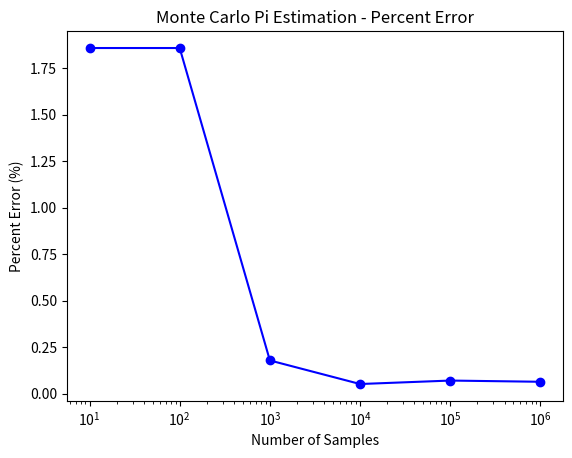

Write Python code to recreate this figure.
import random
import math
import matplotlib.pyplot as plt

# Function to estimate pi using Monte Carlo simulation
def return_estimate(n_samples):
    num_inside = 0

    for i in range(n_samples):
        # Generate a random point between 0 and 1 for x.
        x = random.random()

        # Generate a random point between 0 and 1 for y.
        y = random.random()

        # Calculate the radius of this point.
        r = math.sqrt(x ** 2 + y ** 2)

        # Check if the point is inside the circle
        if r < 1:
            num_inside += 1

    # Calculate pi estimate
    estimate = 4 * num_inside / n_samples

    return estimate

# List of sample sizes for which we want to estimate pi
result_list = [10 ** i for i in range(1, 7)]

# Store the results and percent errors
pi_estimates = []
percent_errors = []

# Loop over each sample size
for n_samples in result_list:
    estimate = return_estimate(n_samples)
    pi_estimates.append(estimate)

    # Calculate the percent error
    percent_error = 100 * math.fabs(estimate - math.pi) / math.pi
    percent_errors.append(percent_error)

    print(f"{n_samples} samples: Estimated Pi = {estimate}, Percent Error = {percent_error:.2f}%")

# Plot the percent errors
plt.plot(result_list, percent_errors, 'bo-')

# Add labels and title
plt.xlabel("Number of Samples")
plt.ylabel("Percent Error (%)")
plt.title("Monte Carlo Pi Estimation - Percent Error")

plt.xscale('log')

# Show the plot
plt.show()